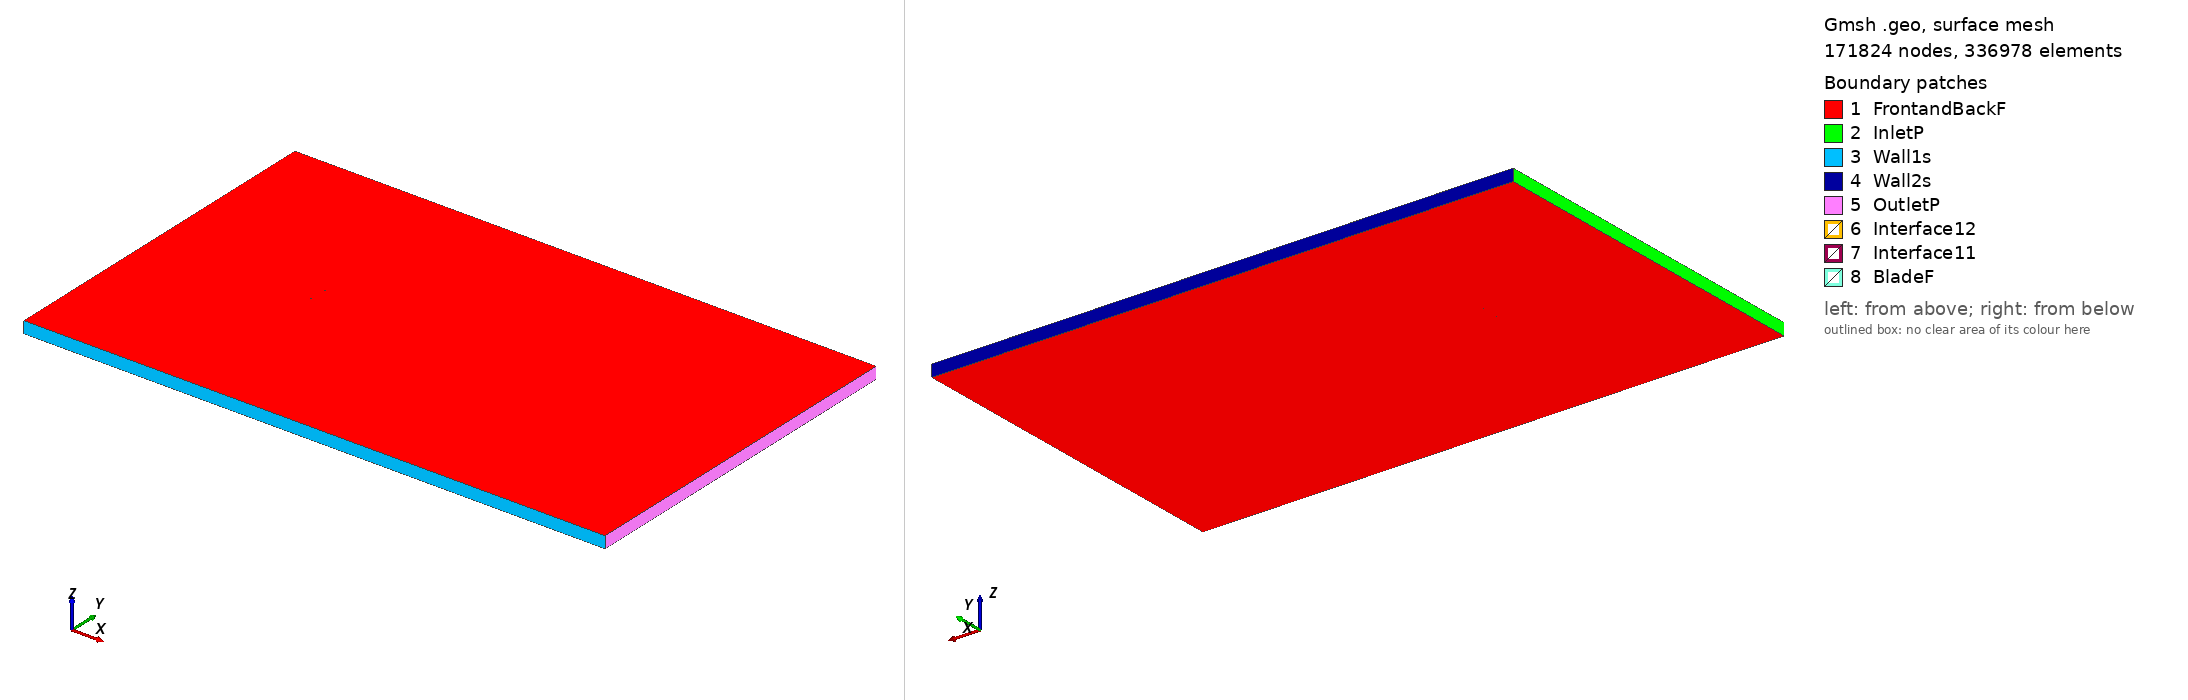

Gmsh geometry script, surface-meshed: 171824 nodes, 336978 surface elements. Boundary patches (legend numbers): 1 FrontandBackF, 2 InletP, 3 Wall1s, 4 Wall2s, 5 OutletP, 6 Interface12, 7 Interface11, 8 BladeF. Left view from above one corner, right view from below the opposite corner. Legend entries are the model's physical surfaces. The drawing asked Gmsh for element sizes between 1% and 20% of the model's largest extent; the script's own settings can give other sizes.

=== fx84w140_tsr_2.0464_aoa_-2.8624.geo (drawn) ===
SetFactory("OpenCASCADE");

Point(1) = {0.074822, 0.738162, 0, 1.0};
Point(2) = {0.072798, 0.738532, 0, 1.0};
Point(3) = {0.070027, 0.739064, 0, 1.0};
Point(4) = {0.066971, 0.739673, 0, 1.0};
Point(5) = {0.063640, 0.740360, 0, 1.0};
Point(6) = {0.060049, 0.741109, 0, 1.0};
Point(7) = {0.056216, 0.741917, 0, 1.0};
Point(8) = {0.052157, 0.742765, 0, 1.0};
Point(9) = {0.047891, 0.743636, 0, 1.0};
Point(10) = {0.043433, 0.744521, 0, 1.0};
Point(11) = {0.038805, 0.745395, 0, 1.0};
Point(12) = {0.034030, 0.746241, 0, 1.0};
Point(13) = {0.029127, 0.747042, 0, 1.0};
Point(14) = {0.024118, 0.747776, 0, 1.0};
Point(15) = {0.019025, 0.748429, 0, 1.0};
Point(16) = {0.013869, 0.748989, 0, 1.0};
Point(17) = {0.008675, 0.749433, 0, 1.0};
Point(18) = {0.003466, 0.749757, 0, 1.0};
Point(19) = {-0.001738, 0.749951, 0, 1.0};
Point(20) = {-0.006911, 0.750000, 0, 1.0};
Point(21) = {-0.012035, 0.749912, 0, 1.0};
Point(22) = {-0.017084, 0.749679, 0, 1.0};
Point(23) = {-0.022037, 0.749299, 0, 1.0};
Point(24) = {-0.026875, 0.748784, 0, 1.0};
Point(25) = {-0.031575, 0.748128, 0, 1.0};
Point(26) = {-0.036119, 0.747348, 0, 1.0};
Point(27) = {-0.040488, 0.746457, 0, 1.0};
Point(28) = {-0.044662, 0.745459, 0, 1.0};
Point(29) = {-0.048624, 0.744381, 0, 1.0};
Point(30) = {-0.052359, 0.743227, 0, 1.0};
Point(31) = {-0.055851, 0.742009, 0, 1.0};
Point(32) = {-0.059085, 0.740741, 0, 1.0};
Point(33) = {-0.062045, 0.739440, 0, 1.0};
Point(34) = {-0.064724, 0.738131, 0, 1.0};
Point(35) = {-0.067110, 0.736827, 0, 1.0};
Point(36) = {-0.069190, 0.735543, 0, 1.0};
Point(37) = {-0.070958, 0.734295, 0, 1.0};
Point(38) = {-0.072406, 0.733095, 0, 1.0};
Point(39) = {-0.073529, 0.731962, 0, 1.0};
Point(40) = {-0.074322, 0.730887, 0, 1.0};
Point(41) = {-0.074782, 0.729886, 0, 1.0};
Point(42) = {-0.074906, 0.728984, 0, 1.0};
Point(43) = {-0.074697, 0.728186, 0, 1.0};
Point(44) = {-0.074152, 0.727495, 0, 1.0};
Point(45) = {-0.073276, 0.726891, 0, 1.0};
Point(46) = {-0.072070, 0.726372, 0, 1.0};
Point(47) = {-0.070541, 0.725951, 0, 1.0};
Point(48) = {-0.068694, 0.725621, 0, 1.0};
Point(49) = {-0.066537, 0.725378, 0, 1.0};
Point(50) = {-0.064079, 0.725215, 0, 1.0};
Point(51) = {-0.061330, 0.725127, 0, 1.0};
Point(52) = {-0.058303, 0.725106, 0, 1.0};
Point(53) = {-0.055008, 0.725147, 0, 1.0};
Point(54) = {-0.051460, 0.725242, 0, 1.0};
Point(55) = {-0.047675, 0.725387, 0, 1.0};
Point(56) = {-0.043667, 0.725575, 0, 1.0};
Point(57) = {-0.039456, 0.725800, 0, 1.0};
Point(58) = {-0.035055, 0.726058, 0, 1.0};
Point(59) = {-0.030486, 0.726345, 0, 1.0};
Point(60) = {-0.025768, 0.726660, 0, 1.0};
Point(61) = {-0.020922, 0.727001, 0, 1.0};
Point(62) = {-0.015968, 0.727369, 0, 1.0};
Point(63) = {-0.010928, 0.727761, 0, 1.0};
Point(64) = {-0.005820, 0.728179, 0, 1.0};
Point(65) = {-0.000671, 0.728622, 0, 1.0};
Point(66) = {0.004499, 0.729090, 0, 1.0};
Point(67) = {0.009668, 0.729582, 0, 1.0};
Point(68) = {0.014813, 0.730096, 0, 1.0};
Point(69) = {0.019915, 0.730631, 0, 1.0};
Point(70) = {0.024947, 0.731183, 0, 1.0};
Point(71) = {0.029892, 0.731745, 0, 1.0};
Point(72) = {0.034727, 0.732312, 0, 1.0};
Point(73) = {0.039431, 0.732877, 0, 1.0};
Point(74) = {0.043987, 0.733432, 0, 1.0};
Point(75) = {0.048374, 0.733969, 0, 1.0};
Point(76) = {0.052572, 0.734476, 0, 1.0};
Point(77) = {0.056565, 0.734949, 0, 1.0};
Point(78) = {0.060336, 0.735379, 0, 1.0};
Point(79) = {0.063870, 0.735759, 0, 1.0};
Point(80) = {0.067150, 0.736085, 0, 1.0};
Point(81) = {0.070163, 0.736353, 0, 1.0};
Point(82) = {0.072896, 0.736568, 0, 1.0};
Point(83) = {0.074895, 0.736701, 0, 1.0};
Point(84) = {-0.074822, -0.738162, 0, 1.0};
Point(85) = {-0.072798, -0.738532, 0, 1.0};
Point(86) = {-0.070027, -0.739064, 0, 1.0};
Point(87) = {-0.066971, -0.739673, 0, 1.0};
Point(88) = {-0.063640, -0.740360, 0, 1.0};
Point(89) = {-0.060049, -0.741109, 0, 1.0};
Point(90) = {-0.056216, -0.741917, 0, 1.0};
Point(91) = {-0.052157, -0.742765, 0, 1.0};
Point(92) = {-0.047891, -0.743636, 0, 1.0};
Point(93) = {-0.043433, -0.744521, 0, 1.0};
Point(94) = {-0.038805, -0.745395, 0, 1.0};
Point(95) = {-0.034030, -0.746241, 0, 1.0};
Point(96) = {-0.029127, -0.747042, 0, 1.0};
Point(97) = {-0.024118, -0.747776, 0, 1.0};
Point(98) = {-0.019025, -0.748429, 0, 1.0};
Point(99) = {-0.013869, -0.748989, 0, 1.0};
Point(100) = {-0.008675, -0.749433, 0, 1.0};
Point(101) = {-0.003466, -0.749757, 0, 1.0};
Point(102) = {0.001738, -0.749951, 0, 1.0};
Point(103) = {0.006911, -0.750000, 0, 1.0};
Point(104) = {0.012035, -0.749912, 0, 1.0};
Point(105) = {0.017084, -0.749679, 0, 1.0};
Point(106) = {0.022037, -0.749299, 0, 1.0};
Point(107) = {0.026875, -0.748784, 0, 1.0};
Point(108) = {0.031575, -0.748128, 0, 1.0};
Point(109) = {0.036119, -0.747348, 0, 1.0};
Point(110) = {0.040488, -0.746457, 0, 1.0};
Point(111) = {0.044662, -0.745459, 0, 1.0};
Point(112) = {0.048624, -0.744381, 0, 1.0};
Point(113) = {0.052359, -0.743227, 0, 1.0};
Point(114) = {0.055851, -0.742009, 0, 1.0};
Point(115) = {0.059085, -0.740741, 0, 1.0};
Point(116) = {0.062045, -0.739440, 0, 1.0};
Point(117) = {0.064724, -0.738131, 0, 1.0};
Point(118) = {0.067110, -0.736827, 0, 1.0};
Point(119) = {0.069190, -0.735543, 0, 1.0};
Point(120) = {0.070958, -0.734295, 0, 1.0};
Point(121) = {0.072406, -0.733095, 0, 1.0};
Point(122) = {0.073529, -0.731962, 0, 1.0};
Point(123) = {0.074322, -0.730887, 0, 1.0};
Point(124) = {0.074782, -0.729886, 0, 1.0};
Point(125) = {0.074906, -0.728984, 0, 1.0};
Point(126) = {0.074697, -0.728186, 0, 1.0};
Point(127) = {0.074152, -0.727495, 0, 1.0};
Point(128) = {0.073276, -0.726891, 0, 1.0};
Point(129) = {0.072070, -0.726372, 0, 1.0};
Point(130) = {0.070541, -0.725951, 0, 1.0};
Point(131) = {0.068694, -0.725621, 0, 1.0};
Point(132) = {0.066537, -0.725378, 0, 1.0};
Point(133) = {0.064079, -0.725215, 0, 1.0};
Point(134) = {0.061330, -0.725127, 0, 1.0};
Point(135) = {0.058303, -0.725106, 0, 1.0};
Point(136) = {0.055008, -0.725147, 0, 1.0};
Point(137) = {0.051460, -0.725242, 0, 1.0};
Point(138) = {0.047675, -0.725387, 0, 1.0};
Point(139) = {0.043667, -0.725575, 0, 1.0};
Point(140) = {0.039456, -0.725800, 0, 1.0};
Point(141) = {0.035055, -0.726058, 0, 1.0};
Point(142) = {0.030486, -0.726345, 0, 1.0};
Point(143) = {0.025768, -0.726660, 0, 1.0};
Point(144) = {0.020922, -0.727001, 0, 1.0};
Point(145) = {0.015968, -0.727369, 0, 1.0};
Point(146) = {0.010928, -0.727761, 0, 1.0};
Point(147) = {0.005820, -0.728179, 0, 1.0};
Point(148) = {0.000671, -0.728622, 0, 1.0};
Point(149) = {-0.004499, -0.729090, 0, 1.0};
Point(150) = {-0.009668, -0.729582, 0, 1.0};
Point(151) = {-0.014813, -0.730096, 0, 1.0};
Point(152) = {-0.019915, -0.730631, 0, 1.0};
Point(153) = {-0.024947, -0.731183, 0, 1.0};
Point(154) = {-0.029892, -0.731745, 0, 1.0};
Point(155) = {-0.034727, -0.732312, 0, 1.0};
Point(156) = {-0.039431, -0.732877, 0, 1.0};
Point(157) = {-0.043987, -0.733432, 0, 1.0};
Point(158) = {-0.048374, -0.733969, 0, 1.0};
Point(159) = {-0.052572, -0.734476, 0, 1.0};
Point(160) = {-0.056565, -0.734949, 0, 1.0};
Point(161) = {-0.060336, -0.735379, 0, 1.0};
Point(162) = {-0.063870, -0.735759, 0, 1.0};
Point(163) = {-0.067150, -0.736085, 0, 1.0};
Point(164) = {-0.070163, -0.736353, 0, 1.0};
Point(165) = {-0.072896, -0.736568, 0, 1.0};
Point(166) = {-0.074895, -0.736701, 0, 1.0};

// Lines: first blade (splines 1-4)
Spline(1) = {1:26};
Spline(2) = {26:58};
Spline(3) = {58:83};
Spline(4) = {83,1};

// Lines: second blade (splines 5-8)
Spline(5) = {84:109};
Spline(6) = {109:141};
Spline(7) = {141:166};
Spline(8) = {166,84};

// Outer domain (points 20001-4 and lines)
Point(167) = {-13.50000000, -15.00000000, 0, 1.0};
Point(168) = {-13.50000000, 15.00000000, 0, 1.0};
Point(169) = {36.00000000, 15.00000000, 0, 1.0};
Point(170) = {36.00000000, -15.00000000, 0, 1.0};
Line(11) = {167, 168};
Line(12) = {168, 169};
Line(13) = {169, 170};
Line(14) = {167, 170};

// Interface (between moving and stationary domain) (circles)
Circle(9) = {0, 0, 0, 0.80000000, 0, 2*Pi};
Circle(10) = {0, 0, 0, 0.80000000, 0, 2*Pi};

// Loops collect Lines/Splines/etc (blade1, blade2, domain, first circle)
Line Loop(1) = {1:4};
Line Loop(2) = {5:8};
Line Loop(3) = {11,12,13,-14};
Line Loop(4) = {9};

// BooleanDifference cuts out the circle/interface from the domain
Plane Surface(1) = {3};
Plane Surface(2) = {4};
BooleanDifference{ Surface{1}; Delete;}{ Surface{2}; Delete;}

// This one cuts out the blades from the inner circle/interface
Line Loop(6) = {10};
Plane Surface(5) = {6};
Plane Surface(6) = {1};
Plane Surface(7) = {2};
BooleanDifference{ Surface{5}; Delete;}{ Surface{6,7}; Delete;}

// extrude to 3rd dimension
Extrude {0, 0, 1} {Surface{1}; Surface{5}; Layers{1}; Recombine;}

// Physical Surfaces are the named boundaries (patches)
Physical Surface("Interface11") = {12};
Physical Surface("Interface12") = {10};

// sides of domain
Physical Surface("InletP") = {6};
Physical Surface("OutletP") = {9};

// top and bottom of domain
Physical Surface("Wall1s") = {7};
Physical Surface("Wall2s") = {8};

// Check FrontandBackF by ensuring there is nothing in the 3rd dimension
Physical Surface("FrontandBackF") = {1,11,5,21};
Physical Surface("BladeF") = {13:20};
Physical Volume("Turbine") = {2};
Physical Volume("Farfield") = {1};

// settings for airfoil boundary layer
Field[1] = BoundaryLayer;
Field[1].EdgesList = {1:8};
Field[1].hwall_n = 1e-3;
Field[1].thickness = 1.5e-2;
Field[1].ratio = 1.05;
Field[1].Quads = 1;
BoundaryLayer Field = 1;

// control points for mesh (blade and interface)
// floor((arc length / 1.5mm)/ 6) -> Transfinite Line
Transfinite Line {1,2,3,5,6,7} = 34 Using Progression 1;
Transfinite Line {4,8} = 2 Using Progression 1;
Transfinite Line {9, 15} = 800 Using Progression 1;

// For more information on gmsh syntax, visit http://gmsh.info/doc/texinfo/gmsh.html
